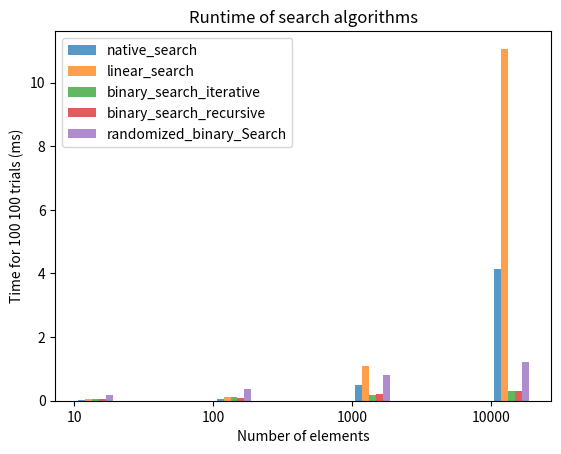

Recreate this plot in Python.
# Discrete Structures (CSCI 220)
# Summer 2023, Session 1
# Assignment 4 - "Empirical performance of search algorithms"
# [redacted]

# Acknowledgements:
# worked with the class
# used Google
# [redacted]

import pandas as pd
import matplotlib.pyplot as plt
import random
import time


def plot_times(dict_searches, sizes, trials, searches, file_name):
    search_num = 0
    plt.xticks([j for j in range(len(sizes))], [str(size) for size in sizes])
    for search in searches:
        search_num += 1
        d = dict_searches[search.__name__]
        x_axis = [j + 0.05 * search_num for j in range(len(sizes))]
        y_axis = [d[i] for i in sizes]
        plt.bar(x_axis, y_axis, width=0.05, alpha=0.75, label=search.__name__)
    plt.legend()
    plt.title("Runtime of search algorithms")
    plt.xlabel("Number of elements")
    plt.ylabel("Time for " + str(trials) + " 100 trials (ms)")
    plt.savefig(file_name)
    plt.show()


def run_searches(searches, sizes, trials):
    dict_searches = {}
    for search in searches:
        dict_searches[search.__name__] = {}
    for size in sizes:
        for search in searches:
            dict_searches[search.__name__][size] = 0
        for trial in range(1, trials + 1):
            arr = random_list(size)
            idx = random.randint(0, size - 1)
            key = arr[idx]
            for search in searches:
                start_time = time.time()
                if search.__name__ == 'randomized_binary_Search':
                    idx_found = search(arr, 0, size - 1, key)  # Pass 'l' and 'r' arguments
                else:
                    idx_found = search(arr, key)
                end_time = time.time()
                if idx_found != idx:
                    print(search.__name__, "wrong index found", idx, idx_found, arr)
                net_time = end_time - start_time
                dict_searches[search.__name__][size] += 1000 * net_time
    return dict_searches


def print_times(dict_searches):
    pd.set_option("display.max_rows", 500)
    pd.set_option("display.max_columns", 500)
    pd.set_option("display.width", 1000)
    df = pd.DataFrame.from_dict(dict_searches).T
    print(df)


def random_list(size):
    l = [0] * size
    for i in range(1, size):
        r = random.randint(1, 10)
        l[i] = l[i - 1] + r
    return l


def native_search(arr, key):
    return arr.index(key)


def linear_search(arr, key):
    n = len(arr)
    for i in range(n):
        if arr[i] == key:
            return i
    return -1


def binary_search_iterative(arr, key):
    l = 0
    r = len(arr) - 1
    while l < r:
        m = int((l + r) / 2)
        if arr[m] == key:
            return m
        elif arr[m] < key:
            l = m + 1
        else:
            r = m - 1
    if arr[l] == key:
        return l
    else:
        return -1


def binary_search_recursive_helper(arr, l, r, key):
    if r >= l:
        mid = l + (r - l) // 2
        if arr[mid] == key:
            return mid
        elif arr[mid] > key:
            return binary_search_recursive_helper(arr, l, mid - 1, key)
        else:
            return binary_search_recursive_helper(arr, mid + 1, r, key)
    else:
        return -1


def getRandom(x, y):
    tmp = (x + random.randint(0, 100000) % (y - x + 1))
    return tmp


def randomized_binary_Search(arr, l, r, key):
    if r >= l:
        mid = getRandom(l, r)

        if arr[mid] == key:
            return mid

        if arr[mid] > key:
            return randomized_binary_Search(arr, l, mid - 1, key)

        return randomized_binary_Search(arr, mid + 1, r, key)

    return -1


def binary_search_recursive(arr, key):
    return binary_search_recursive_helper(arr, 0, len(arr) - 1, key)


def main():
    sizes = [10, 100, 1000, 10000]
    searches = [native_search, linear_search, binary_search_iterative, binary_search_recursive,
                randomized_binary_Search]
    trials = 100
    dict_searches = run_searches(searches, sizes, trials)
    print_times(dict_searches)
    plot_times(dict_searches, sizes, trials, searches, "Assignment4.png")


if __name__ == "__main__":
    main()